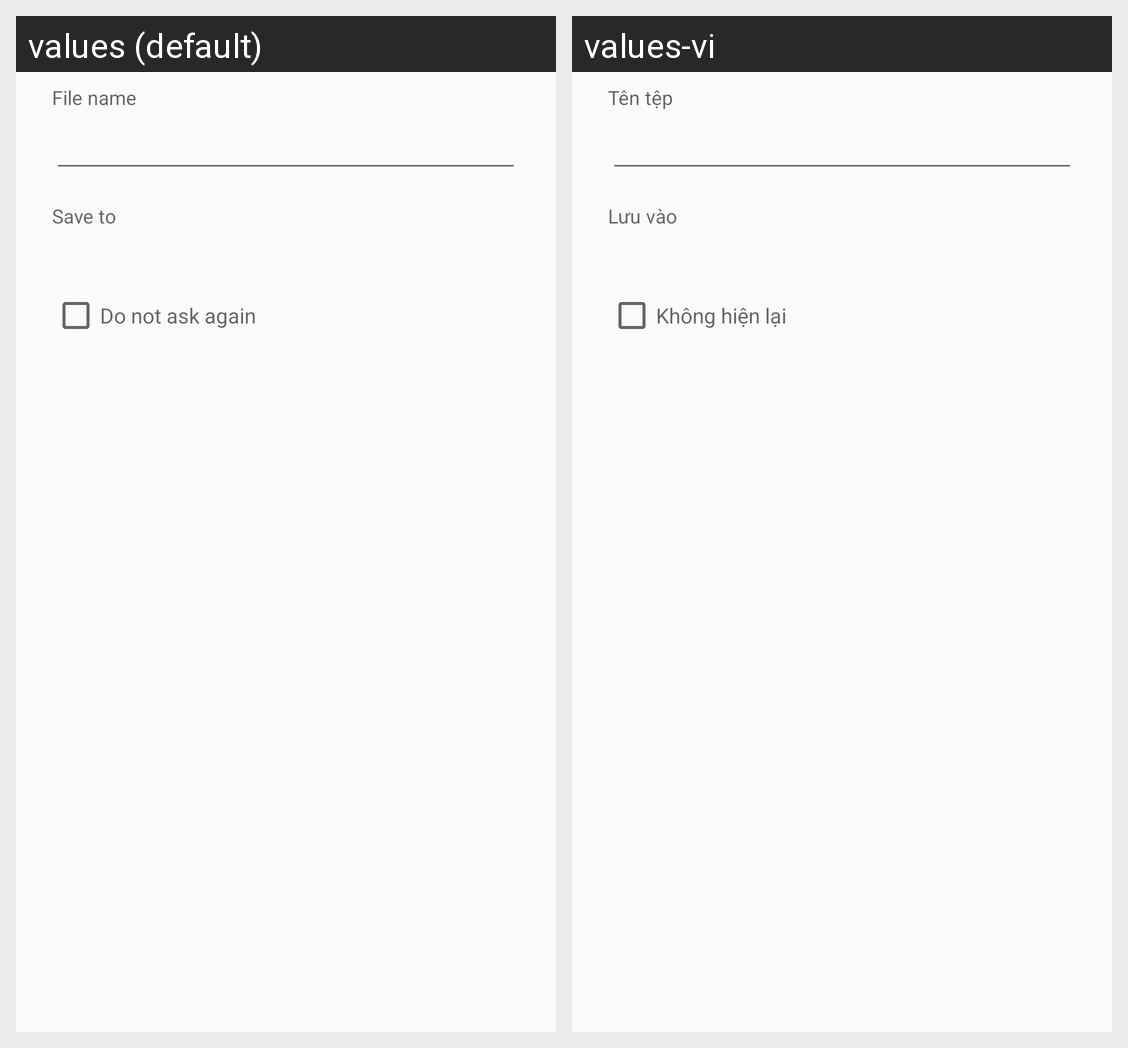

Translations of the strings shown on this Android screen, per locale in the grid:
Android screen res/layout/dialog_browser_download_conflict.xml rendered under 2 locales, left to right: values (default), values-vi. Device: Nexus 5 (rendered at 1080×1920; each locale shown at half size, 540×960, under a caption strip naming it); theme AppTheme.
Strings drawn on this screen, with the default value and each locale's value (text and hints the layout hard-codes, and strings that could not be matched under every locale, appear in the picture but are not listed):

browser_download_conflict_file_label
  values: File name
  values-vi: Tên tệp

browser_download_conflict_folder_label
  values: Save to
  values-vi: Lưu vào

browser_download_conflict_skip_prompt
  values: Do not ask again
  values-vi: Không hiện lại
